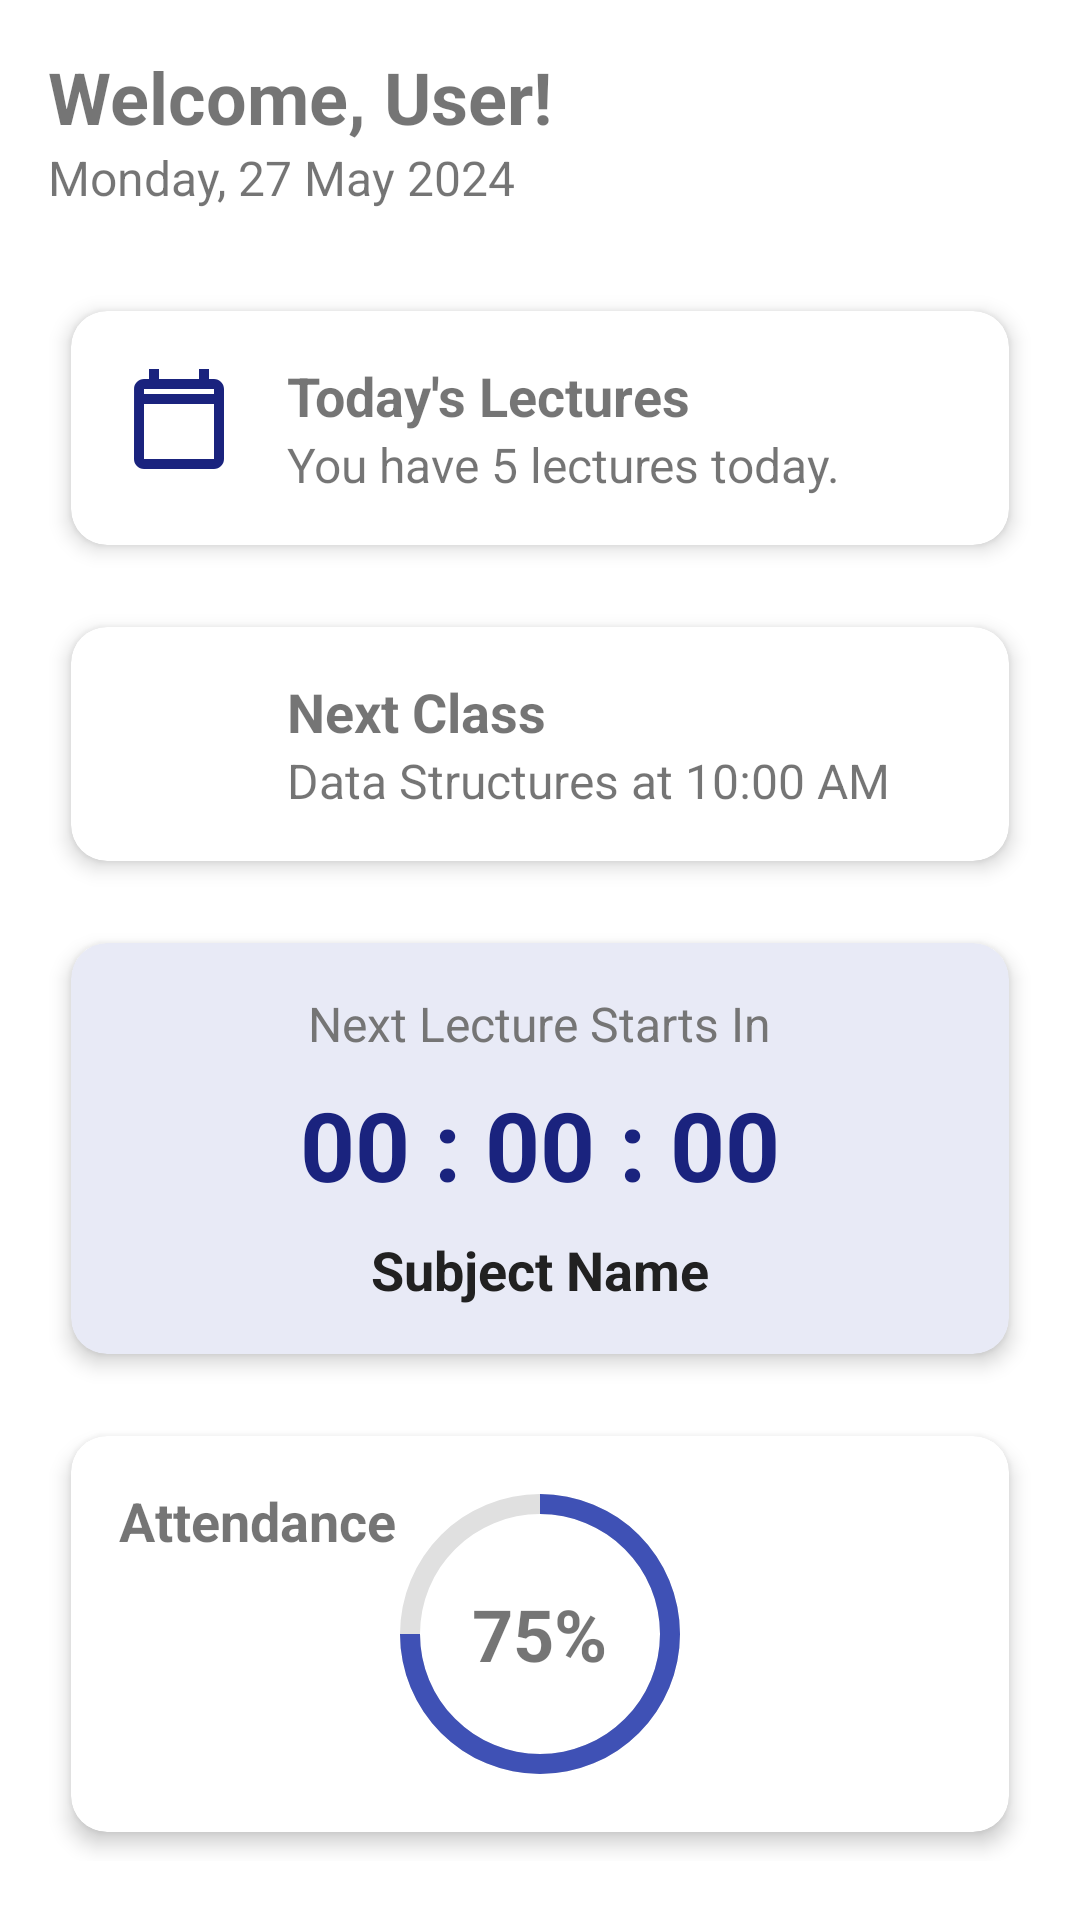

The Android layout XML behind this screen, and the referenced resources:
<!-- AndroidManifest.xml: application theme Theme.TimetableApplication -->
<!-- res/layout/fragment_home.xml -->
<?xml version="1.0" encoding="utf-8"?>
<RelativeLayout xmlns:android="http://schemas.android.com/apk/res/android"
    xmlns:app="http://schemas.android.com/apk/res-auto"
    xmlns:tools="http://schemas.android.com/tools"
    android:layout_width="match_parent"
    android:layout_height="match_parent"
    tools:context=".Fragments.HomeFragment">

    <ScrollView
        android:layout_width="match_parent"
        android:layout_height="match_parent">

        <LinearLayout
            android:layout_width="match_parent"
            android:layout_height="wrap_content"
            android:orientation="vertical"
            android:padding="16dp">

            <TextView
                android:id="@+id/tvWelcomeMessage"
                android:layout_width="wrap_content"
                android:layout_height="wrap_content"
                android:text="Welcome, User!"
                android:textSize="24sp"
                android:textStyle="bold" />

            <TextView
                android:id="@+id/tvCurrentDate"
                android:layout_width="wrap_content"
                android:layout_height="wrap_content"
                android:text="Monday, 27 May 2024"
                android:textSize="16sp" />

            
            <androidx.cardview.widget.CardView
                android:layout_width="match_parent"
                android:layout_height="wrap_content"
                android:layout_marginTop="24dp"
                app:cardBackgroundColor="@color/white"
                app:cardCornerRadius="12dp"
                app:cardElevation="4dp"
                app:cardUseCompatPadding="true">

                <LinearLayout
                    android:layout_width="match_parent"
                    android:layout_height="wrap_content"
                    android:orientation="horizontal"
                    android:padding="16dp">

                    <ImageView
                        android:layout_width="40dp"
                        android:layout_height="40dp"
                        android:src="@drawable/ic_today"
                        app:tint="@color/brand_primary" />

                    <LinearLayout
                        android:layout_width="0dp"
                        android:layout_height="wrap_content"
                        android:layout_marginStart="16dp"
                        android:layout_weight="1"
                        android:orientation="vertical">

                        <TextView
                            android:layout_width="wrap_content"
                            android:layout_height="wrap_content"
                            android:text="Today's Lectures"
                            android:textSize="18sp"
                            android:textStyle="bold" />

                        <TextView
                            android:id="@+id/tvTodayLecturesCount"
                            android:layout_width="wrap_content"
                            android:layout_height="wrap_content"
                            android:text="You have 5 lectures today."
                            android:textSize="16sp" />
                    </LinearLayout>
                </LinearLayout>
            </androidx.cardview.widget.CardView>

            
            <androidx.cardview.widget.CardView
                android:layout_width="match_parent"
                android:layout_height="wrap_content"
                android:layout_marginTop="8dp"
                app:cardBackgroundColor="@color/white"
                app:cardCornerRadius="12dp"
                app:cardElevation="4dp"
                app:cardUseCompatPadding="true">

                <LinearLayout
                    android:layout_width="match_parent"
                    android:layout_height="wrap_content"
                    android:orientation="horizontal"
                    android:padding="16dp">

                    <ImageView
                        android:layout_width="40dp"
                        android:layout_height="40dp"
                        android:src="@drawable/ic_next_class"
                        app:tint="@color/brand_primary" />

                    <LinearLayout
                        android:layout_width="0dp"
                        android:layout_height="wrap_content"
                        android:layout_marginStart="16dp"
                        android:layout_weight="1"
                        android:orientation="vertical">

                        <TextView
                            android:layout_width="wrap_content"
                            android:layout_height="wrap_content"
                            android:text="Next Class"
                            android:textSize="18sp"
                            android:textStyle="bold" />

                        <TextView
                            android:id="@+id/tvNextClassInfo"
                            android:layout_width="wrap_content"
                            android:layout_height="wrap_content"
                            android:text="Data Structures at 10:00 AM"
                            android:textSize="16sp" />
                    </LinearLayout>
                </LinearLayout>
            </androidx.cardview.widget.CardView>

            
            <androidx.cardview.widget.CardView
                android:id="@+id/cvHomeStatus"
                android:layout_width="match_parent"
                android:layout_height="wrap_content"
                android:layout_marginTop="8dp"
                app:cardBackgroundColor="@color/brand_primary_light"
                app:cardCornerRadius="12dp"
                app:cardElevation="4dp"
                app:cardUseCompatPadding="true">

                <LinearLayout
                    android:layout_width="match_parent"
                    android:layout_height="wrap_content"
                    android:orientation="vertical"
                    android:padding="16dp"
                    android:gravity="center">

                    <TextView
                        android:id="@+id/tvHomeStatusTitle"
                        android:layout_width="wrap_content"
                        android:layout_height="wrap_content"
                        android:text="Next Lecture Starts In"
                        android:textSize="16sp"
                        android:textColor="@color/text_secondary" />

                    <TextView
                        android:id="@+id/tvHomeStatusMain"
                        android:layout_width="wrap_content"
                        android:layout_height="wrap_content"
                        android:text="00 : 00 : 00"
                        android:textSize="32sp"
                        android:textStyle="bold"
                        android:textColor="@color/brand_primary"
                        android:layout_marginTop="8dp"
                        android:gravity="center" />

                    <TextView
                        android:id="@+id/tvHomeStatusSubtitle"
                        android:layout_width="wrap_content"
                        android:layout_height="wrap_content"
                        android:text="Subject Name"
                        android:textSize="18sp"
                        android:textStyle="bold"
                        android:textColor="@color/text_primary"
                        android:layout_marginTop="8dp"
                        android:gravity="center" />
                </LinearLayout>
            </androidx.cardview.widget.CardView>

            
            <androidx.cardview.widget.CardView
                android:layout_width="match_parent"
                android:layout_height="wrap_content"
                android:layout_marginTop="8dp"
                app:cardCornerRadius="12dp"
                app:cardElevation="4dp"
                app:cardUseCompatPadding="true">

                <RelativeLayout
                    android:layout_width="match_parent"
                    android:layout_height="wrap_content"
                    android:padding="16dp">

                    <TextView
                        android:layout_width="wrap_content"
                        android:layout_height="wrap_content"
                        android:text="Attendance"
                        android:textSize="18sp"
                        android:textStyle="bold" />

                    <ProgressBar
                        android:id="@+id/circularProgress"
                        style="?android:attr/progressBarStyleHorizontal"
                        android:layout_width="100dp"
                        android:layout_height="100dp"
                        android:layout_centerInParent="true"
                        android:indeterminate="false"
                        android:max="100"
                        android:progress="75"
                        android:progressDrawable="@drawable/progress_ring" />

                    <TextView
                        android:id="@+id/tvAttendancePercentage"
                        android:layout_width="wrap_content"
                        android:layout_height="wrap_content"
                        android:layout_centerInParent="true"
                        android:text="75%"
                        android:textSize="24sp"
                        android:textStyle="bold" />

                </RelativeLayout>

            </androidx.cardview.widget.CardView>

        </LinearLayout>
    </ScrollView>

</RelativeLayout>
<!-- resources referenced by this layout -->
<resources>
  <color name="brand_primary">#1A237E</color>
  <color name="brand_primary_light">#E8EAF6</color>
  <color name="text_primary">#212121</color>
  <color name="text_secondary">#757575</color>
  <color name="white">#FFFFFFFF</color>
  <!-- drawable ic_today (drawable) -->
  <vector xmlns:android="http://schemas.android.com/apk/res/android"
      android:width="24dp"
      android:height="24dp"
      android:viewportWidth="24.0"
      android:viewportHeight="24.0"
      android:tint="?attr/colorControlNormal">
      <path
          android:fillColor="@android:color/white"
          android:pathData="M19,4h-1V2h-2v2H8V2H6v2H5c-1.11,0 -1.99,0.9 -1.99,2L3,20c0,1.1 0.89,2 2,2h14c1.1,0 2,-0.9 2,-2V6c0,-1.1 -0.9,-2 -2,-2zM19,20H5V9h14v11zM19,7H5V6h14v1z"/>
  </vector>
  <!-- drawable progress_ring (drawable) -->
  <layer-list xmlns:android="http://schemas.android.com/apk/res/android">
      <item>
          <shape
              android:shape="ring"
              android:innerRadiusRatio="2.5"
              android:thicknessRatio="15"
              android:useLevel="false">
              <solid android:color="#E0E0E0" />
          </shape>
      </item>
      <item>
          <rotate
              android:fromDegrees="-90"
              android:toDegrees="-90">
              <shape
                  android:shape="ring"
                  android:innerRadiusRatio="2.5"
                  android:thicknessRatio="15"
                  android:useLevel="true">
                  <solid android:color="@color/purple" />
              </shape>
          </rotate>
      </item>
  </layer-list>
  <style name="Theme.TimetableApplication" parent="Theme.MaterialComponents.DayNight.NoActionBar">
          
          <item name="colorPrimary">@color/brand_primary</item>
          <item name="colorPrimaryDark">@color/brand_primary</item>
          <item name="colorAccent">@color/brand_accent</item>
  
          
          <item name="android:statusBarColor">@color/white</item>
          <item name="android:windowLightStatusBar" tools:targetApi="m">true</item> 
          <item name="android:windowDrawsSystemBarBackgrounds">true</item>
      </style>
  <color name="purple">#3F51B5</color>
  <color name="brand_accent">#3F51B5</color>
</resources>
